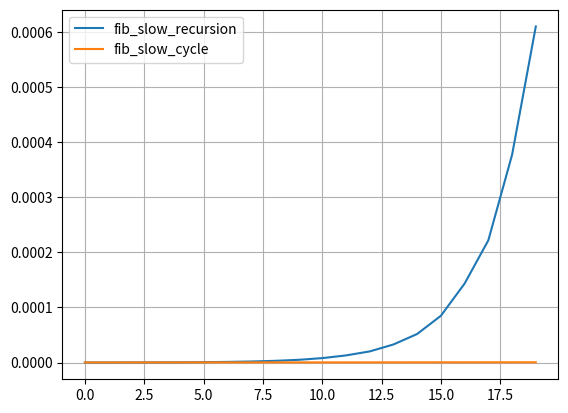

Here is the Python script that generated this plot:
# 1. Дано число n, от 1 до 40
# необходимо вычислить n-е число Фибоначчи

def fib_slow_cycle(n):
    # put your code here
    f1, f2 = 0, 1
    for i in range(1, n):
        f1, f2 = f2, f1 + f2

    return f2


def fib_slow_recursion(n):
    assert n >= 0
    return n if n <= 1 else fib_slow_recursion(n - 1) + fib_slow_recursion(n - 2)


cache = {}
def fib_fast_recursion(n):
    assert n >= 0
    if n not in cache:
        cache[n] = n if n <= 1 else fib_fast_recursion(n - 1) + fib_fast_recursion(n - 2)
    return cache[n]


def memo(f):  # декоратор для функций
    cache = {}
    def inner(n):
        if n not in cache:
            cache[n] = f(n)
        return cache[n]
    return inner


import time
def timed(f, *args, n_iter=100):  # для измерения времени работы функции
    acc = float('inf')
    for i in range(n_iter):
        t0 = time.perf_counter()
        f(*args)
        t1 = time.perf_counter()
        acc = min(acc, t1 - t0)
    return acc


from matplotlib import pyplot as plt
def compare(fs, args):
    for f in fs:
        plt.plot(args, [timed(f, arg) for arg in args], label=f.__name__)
    plt.legend()
    plt.grid(True)
    plt.show()


def main():
    # n = int(input())
    # # print('fib_slow_cycle', fib_slow_cycle(n))
    # # print('fib_slow_recursion', fib_slow_recursion(n))
    # # print('fib_fast_recursion', fib_fast_recursion(n))
    #
    # fib1 = memo(fib_slow_recursion)  # есть ограничения по глубине рекурсии
    # # print('decorator - memo', fib1(n))
    # fib2 = memo(fib_slow_cycle)  # этот вариант покажет максимум возможного чисел фибоначчи
    # # print('decorator - memo', fib2(n))
    #
    # print('speed of fib_slow_cycle: ', timed(fib_slow_cycle, n))
    # print('speed of fib_fast_recursion: ', timed(fib_fast_recursion, n))
    # print('speed of decorated fib_slow_cycle: ', timed(fib2, n))

    compare([fib_slow_recursion, fib_slow_cycle], list(range(20)))



main()

# для визуализации вызовов рекурсий
# from rcviz import viz
#
# old_fib1 = fib_slow_recursion
# fib_slow_recursion = viz(fib_slow_recursion)
# fib_slow_recursion(5)

# 2. Дано число n, от 1 до 10^7
# необходимо найти последнюю цифру n-го числа Фибоначчи, за менее чем 3 секунды

# def fib_digit(n):
#     f1, f2 = 0, 1
#     digit = 0
#     for i in range(1, n):
#         f1, f2 = f2 % 10, (f1 + f2) % 10
#
#     return f2
#
#
# def main():
#     n = int(input())
#     print(fib_digit(n))
#
# main()






